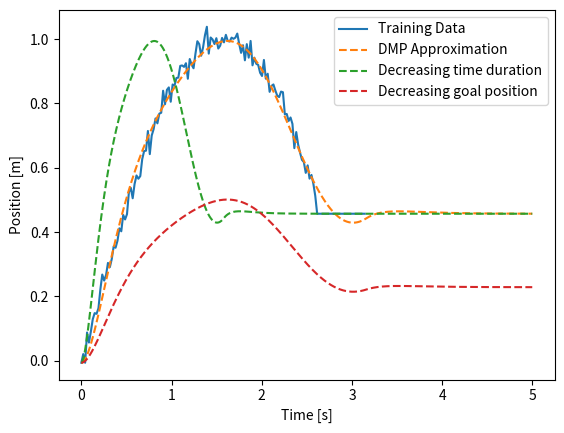

Here is the Python script that generated this plot:
'''
Author: Jonathan Schwartz (github.com/SchwartzCode)
More information on Dynamic Movement Primitives available at:
https://arxiv.org/abs/2102.03861
https://www.frontiersin.org/articles/10.3389/fncom.2013.00138/full
'''
import matplotlib.pyplot as plt
import numpy as np


class DMP(object):

    def __init__(self, K=156.25, B=25, dt=0.001, timesteps=5000,
                 training_data=None):
        self.K = K  # virtual spring constant
        self.B = B  # virtual damper coefficient

        self.dt = dt
        self.timesteps = timesteps

        if training_data is None:
            self.training_data = []
            self.train_t_vals = np.linspace(0, np.pi, 150)

            for t in self.train_t_vals[:125]:
                self.training_data.append(np.random.normal(np.sin(t), 0.02))
            for t in self.train_t_vals[125:]:
                self.training_data.append(self.training_data[-1])

            dt = np.max(self.train_t_vals)/(self.train_t_vals.size - 1)
        else:
            self.train_t_vals = training_data[0]
            self.training_data = training_data[1]
            dt = self.train_t_vals[1] - self.train_t_vals[0]

        self.find_basis_functions_weights(self.training_data, dt)

    def find_basis_functions_weights(self, data, dt, num_weights=5):

        # means (C) and std devs (H) of gaussian basis functions
        C = np.linspace(0, 1, num_weights)
        H = (0.65*(1./(num_weights-1))**2)

        q0 = data[0]  # initial pos
        g = data[-1]  # assume goal is reached by end of data
        self.T_orig = len(data)*dt  # time duration of data

        q = q0
        qd_last = 0

        phi_vals = []
        f_vals = []

        for i, _ in enumerate(data):
            if i + 1 == len(data):
                qd = 0
            else:
                qd = (data[i+1] - data[i]) / dt

            Phi = [np.exp(-0.5 * ((i * dt / self.T_orig) - c)**2 / H)
                   for c in C]
            Phi = Phi/np.sum(Phi)

            qdd = (qd - qd_last)/dt

            f = (qdd * self.T_orig**2 - self.K * (g - q) + self.B * qd
                * self.T_orig) / (g - q0)

            phi_vals.append(Phi)
            f_vals.append(f)

            qd_last = qd
            q += qd * dt

        phi_vals = np.asarray(phi_vals)
        f_vals = np.asarray(f_vals)

        w = np.linalg.lstsq(phi_vals, f_vals, rcond=None)
        self.w = w[0]

        return w[0]

    def recreate_trajectory(self, q0, g, T):
        '''
        q0 - initial state/position
        g  - goal state/position
        T  - amount of time to travek q0 -> g
        '''

        nrBasis = len(self.w)  # number of gaussian basis functions

        # means (C) and std devs (H) of gaussian basis functions
        C = np.linspace(0, 1, nrBasis)
        H = (0.65*(1./(nrBasis-1))**2)

        # initialize virtual system
        q = q0
        qd = 0
        qdd = 0
        t = 0

        positions = []
        for k in range(self.timesteps):
            t = t + self.dt
            if t <= T:
                Phi = [np.exp(-0.5 * ((t / T) - c)**2 / H) for c in C]
                Phi = Phi / np.sum(Phi)
                f = np.dot(Phi, self.w)
            else:
                f = 0

            # simulate dynamics
            qdd = self.K*(g-q)/T**2 - self.B*qd/T + (g-q0)*f/T**2
            qd = qd + qdd * self.dt
            q = q + qd * self.dt
            positions.append(q)

        return np.arange(0, self.timesteps * self.dt, self.dt), positions

    def solve_trajectory(self, q0, g, T, visualize=True):

        t, pos = self.recreate_trajectory(q0, g, T)

        if visualize:
            plt.plot(self.train_t_vals, self.training_data,
                     label="Training Data")
            plt.plot(t, pos, label="DMP Approximation")
            plt.xlabel("Time [s]")
            plt.ylabel("Position [m]")
            plt.legend()
            plt.show()

        return t, pos

    def show_DMP_purpose(self):
        '''
        This function conveys the purpose of DMPs:
            to capture a trajectory and be able to stretch
            and squeeze it in terms of start and stop position
            or time
        '''
        q0_orig = self.training_data[0]
        g_orig = self.training_data[-1]

        t_norm, pos_norm = self.recreate_trajectory(q0_orig,
                                                    g_orig,
                                                    self.T_orig)
        t_fast, pos_fast = self.recreate_trajectory(q0_orig,
                                                    g_orig,
                                                    self.T_orig/2)
        t_close, pos_close = self.recreate_trajectory(q0_orig,
                                                      g_orig/2,
                                                      self.T_orig)

        plt.plot(self.train_t_vals, self.training_data,
                 label="Training Data")
        plt.plot(t_norm, pos_norm, label="DMP Approximation",
                 linestyle='--')
        plt.plot(t_fast, pos_fast, label="Decreasing time duration",
                 linestyle='--')
        plt.plot(t_close, pos_close, label='Decreasing goal position',
                 linestyle='--')
        plt.xlabel("Time [s]")
        plt.ylabel("Position [m]")
        plt.legend()
        plt.show()


if __name__ == '__main__':
    DMP_controller = DMP()
    DMP_controller.show_DMP_purpose()
    # DMP_controller.solve_trajectory(0, 1, 3)
